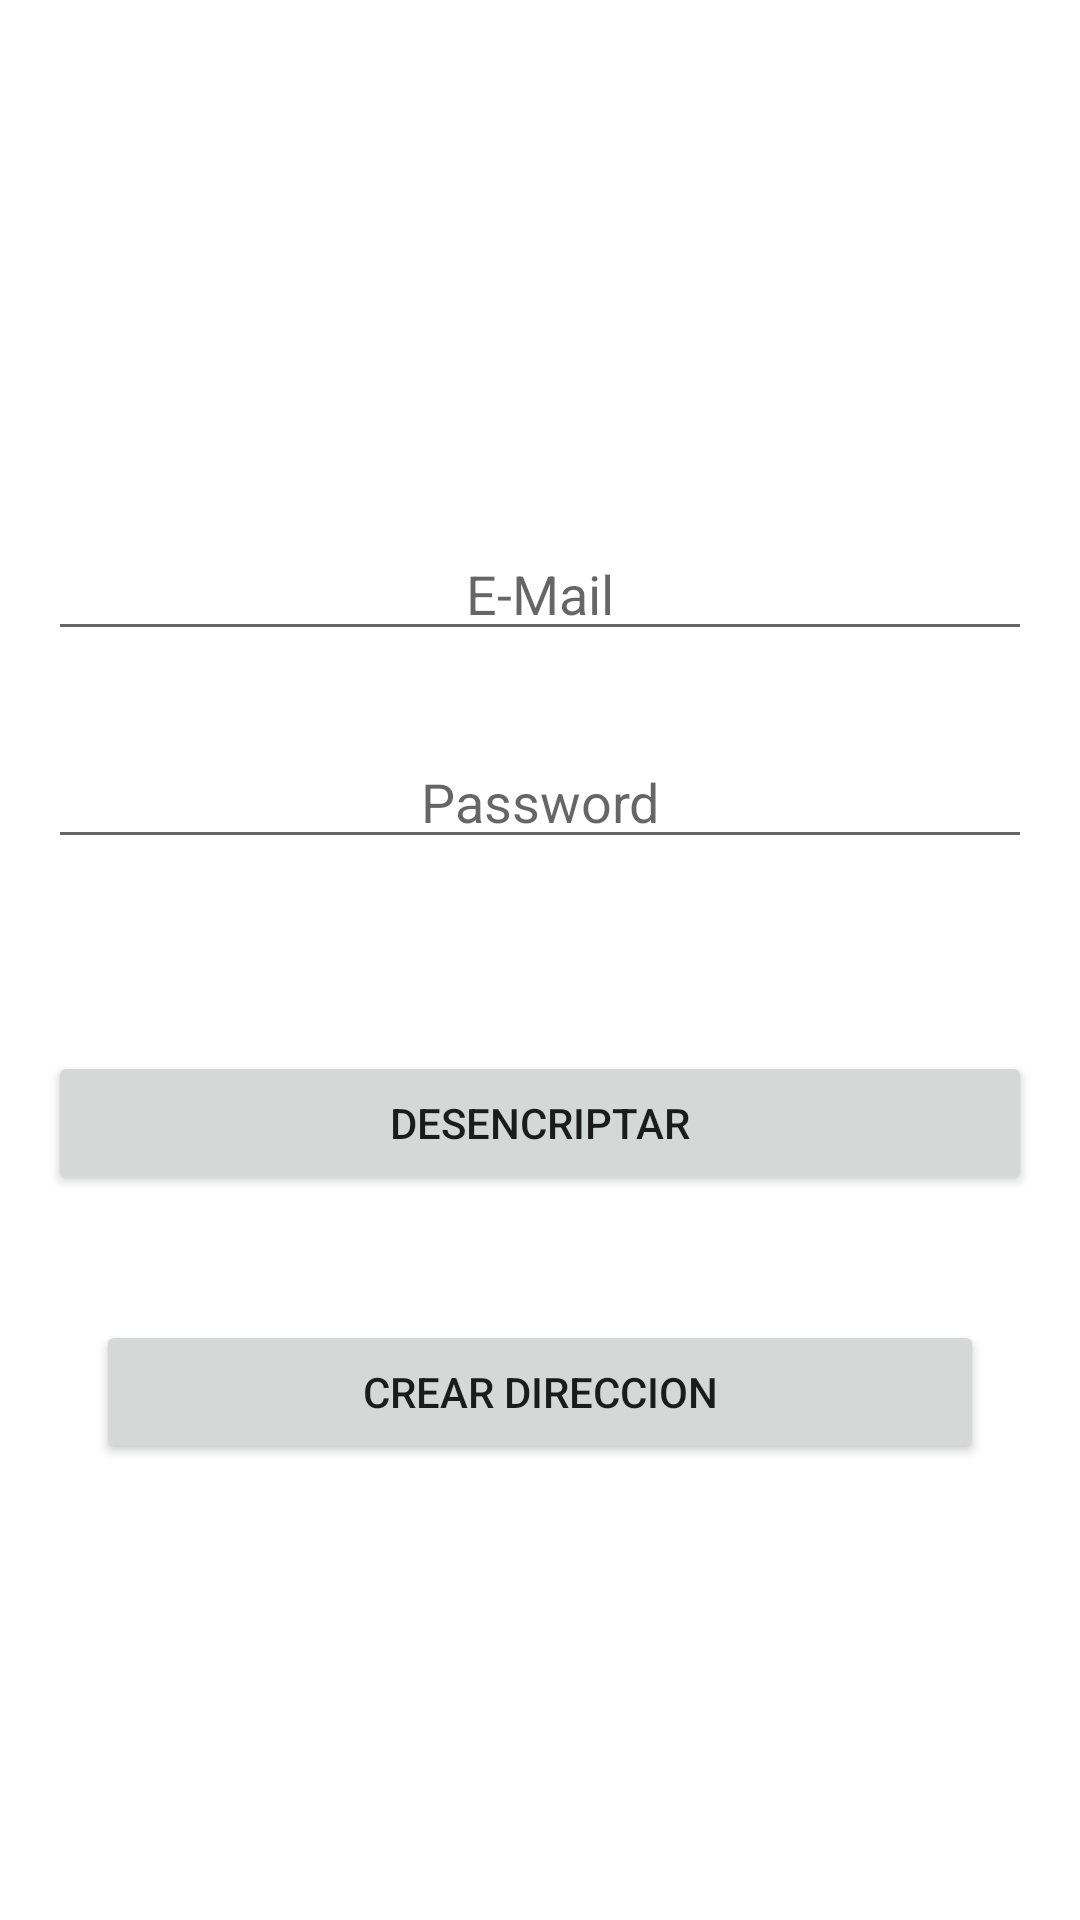

Layout XML and referenced resources for this Android screen:
<!-- AndroidManifest.xml: application theme Theme.EnviarDelvolverInformacion -->
<!-- res/layout/activity_main.xml -->
<?xml version="1.0" encoding="utf-8"?>
<androidx.constraintlayout.widget.ConstraintLayout xmlns:android="http://schemas.android.com/apk/res/android"
    xmlns:app="http://schemas.android.com/apk/res-auto"
    xmlns:tools="http://schemas.android.com/tools"
    android:layout_width="match_parent"
    android:layout_height="match_parent"
    tools:context=".MainActivity">

    <EditText
        android:id="@+id/txt_password_main"
        android:layout_width="0dp"
        android:layout_height="wrap_content"
        android:layout_marginStart="16dp"
        android:layout_marginTop="28dp"
        android:layout_marginEnd="16dp"
        android:ems="10"
        android:gravity="center"
        android:hint="Password"
        android:inputType="textPassword"
        app:layout_constraintEnd_toEndOf="parent"
        app:layout_constraintHorizontal_bias="0.0"
        app:layout_constraintStart_toStartOf="parent"
        app:layout_constraintTop_toBottomOf="@+id/txt_email_main" />

    <Button
        android:id="@+id/btn_desencriptar_main"
        android:layout_width="0dp"
        android:layout_height="wrap_content"
        android:layout_marginStart="16dp"
        android:layout_marginTop="64dp"
        android:layout_marginEnd="16dp"
        android:text="Desencriptar"
        app:layout_constraintEnd_toEndOf="parent"
        app:layout_constraintHorizontal_bias="0.0"
        app:layout_constraintStart_toStartOf="parent"
        app:layout_constraintTop_toBottomOf="@+id/txt_password_main" />

    <EditText
        android:id="@+id/txt_email_main"
        android:layout_width="0dp"
        android:layout_height="41dp"
        android:layout_marginStart="16dp"
        android:layout_marginTop="176dp"
        android:layout_marginEnd="16dp"
        android:ems="10"
        android:gravity="center"
        android:hint="E-Mail"
        android:inputType="textEmailAddress"
        app:layout_constraintEnd_toEndOf="parent"
        app:layout_constraintHorizontal_bias="0.0"
        app:layout_constraintStart_toStartOf="parent"
        app:layout_constraintTop_toTopOf="parent" />

    <Button
        android:id="@+id/btn_crear_Direccion_main"
        android:layout_width="0dp"
        android:layout_height="wrap_content"
        android:layout_marginStart="32dp"
        android:layout_marginEnd="32dp"
        android:layout_marginBottom="152dp"
        android:text="Crear direccion"
        app:layout_constraintBottom_toBottomOf="parent"
        app:layout_constraintEnd_toEndOf="parent"
        app:layout_constraintHorizontal_bias="0.497"
        app:layout_constraintStart_toStartOf="parent" />

</androidx.constraintlayout.widget.ConstraintLayout>
<!-- resources referenced by this layout -->
<resources>
  <style name="Theme.EnviarDelvolverInformacion" parent="Theme.MaterialComponents.DayNight.DarkActionBar">
          
          <item name="colorPrimary">@color/purple_500</item>
          <item name="colorPrimaryVariant">@color/purple_700</item>
          <item name="colorOnPrimary">@color/white</item>
          
          <item name="colorSecondary">@color/teal_200</item>
          <item name="colorSecondaryVariant">@color/teal_700</item>
          <item name="colorOnSecondary">@color/black</item>
          
          <item name="android:statusBarColor">?attr/colorPrimaryVariant</item>
          
      </style>
  <!-- not gathered from this repository: default colours our renderer supplied (Android Studio template values) -->
  <color name="purple_500">#FF6200EE</color>
  <color name="purple_700">#FF3700B3</color>
  <color name="teal_200">#FF03DAC5</color>
  <color name="teal_700">#FF018786</color>
  <color name="black">#FF000000</color>
  <color name="white">#FFFFFFFF</color>
</resources>
